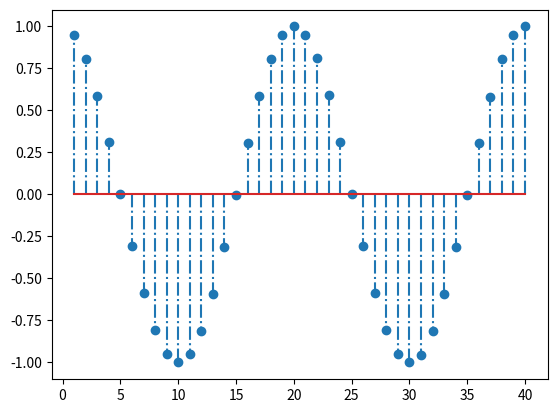

The matplotlib source for this figure:
# -*- coding: utf-8 -*-
"""
Created on Tue Mar 12 12:07:03 2019

[redacted]
"""

import matplotlib.pyplot as plt
import numpy as np

x = np.linspace(1, 40, 40)
plt.stem(x, np.cos(2*3.14*x/20), '-.')
plt.show()
